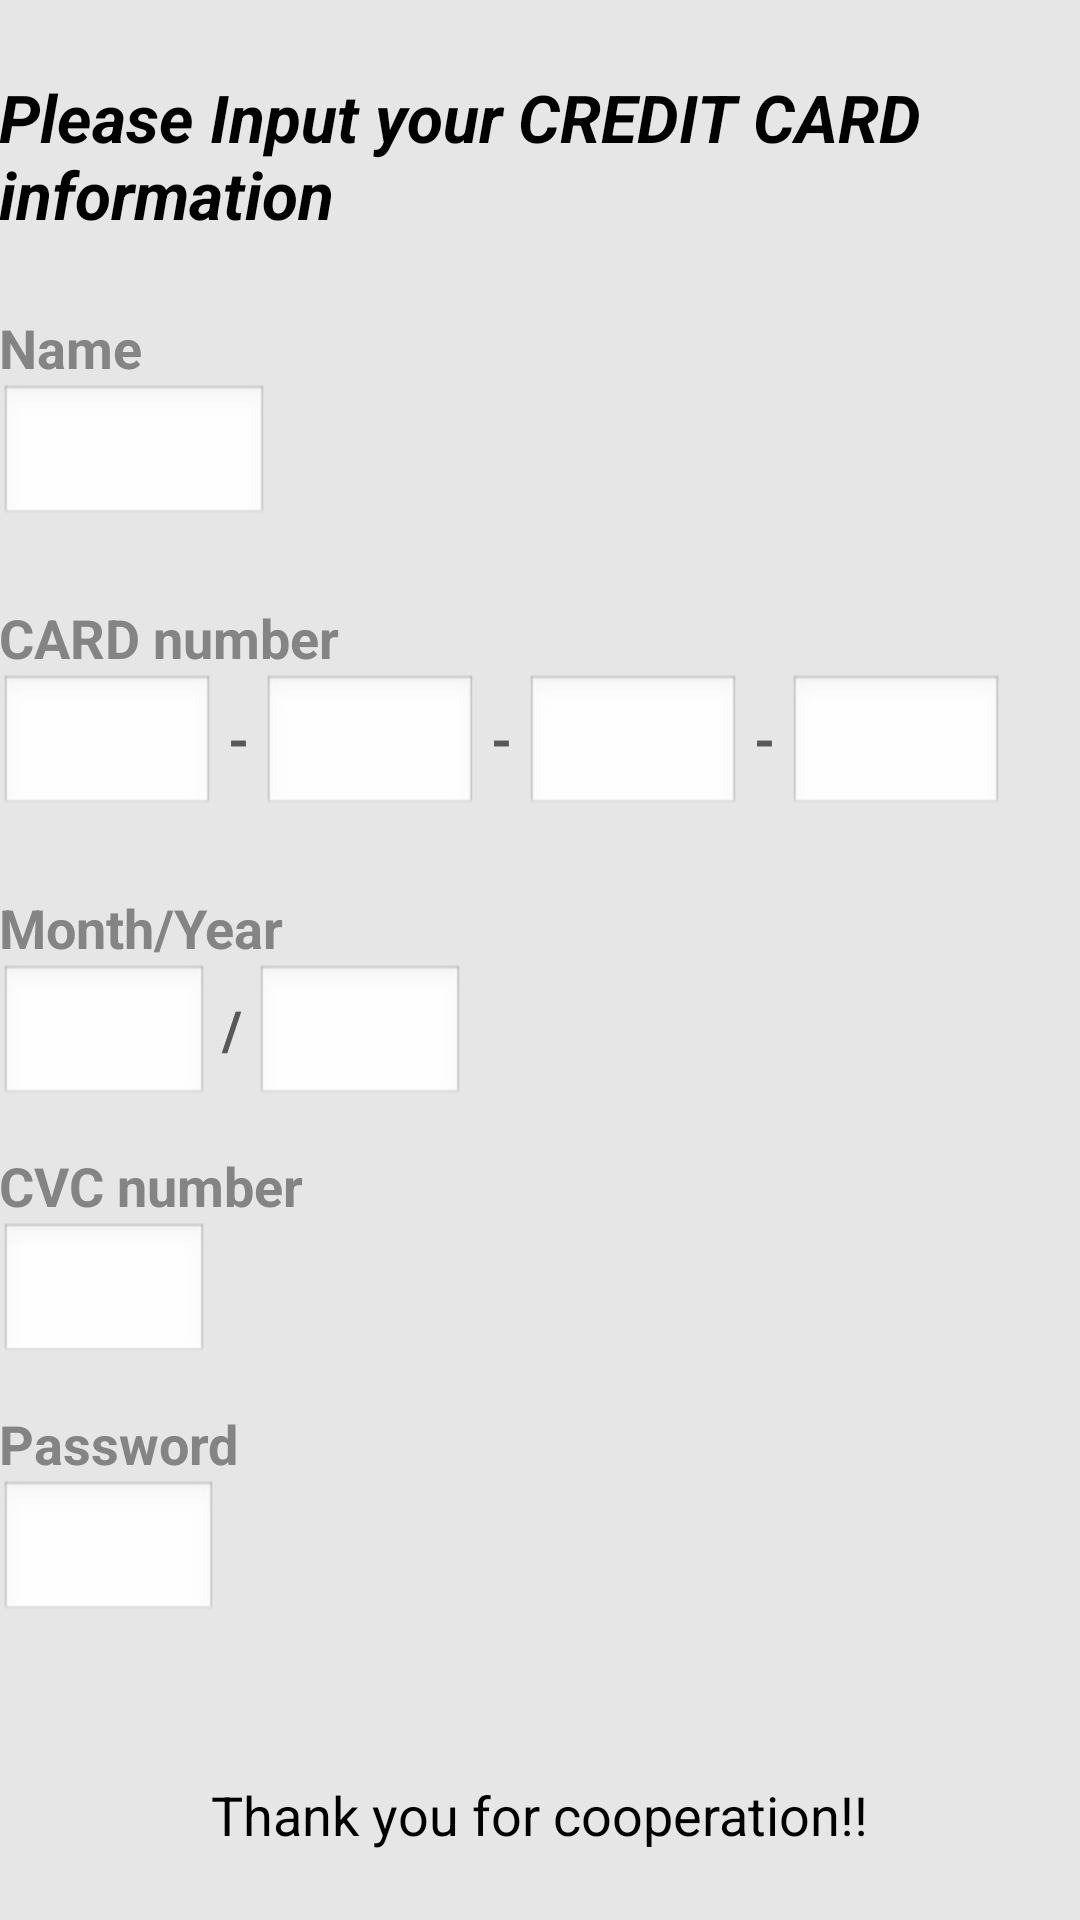

Write the Android layout XML for this screen, with the resource values it uses.
<!-- AndroidManifest.xml: activity theme android:Theme.NoTitleBar.Fullscreen -->
<!-- res/layout/activity_main.xml -->
<LinearLayout
    xmlns:android="http://schemas.android.com/apk/res/android"
    xmlns:tools="http://schemas.android.com/tools"
    android:layout_width="match_parent"
    android:layout_height="match_parent"
    android:paddingLeft="@dimen/activity_horizontal_margin"
    android:paddingRight="@dimen/activity_horizontal_margin"
    android:paddingTop="@dimen/activity_vertical_margin"
    android:paddingBottom="@dimen/activity_vertical_margin"
    android:orientation="vertical"
    android:background="#E6E6E6"
    tools:context=".MainActivity">

    <TextView android:text="



    "
        android:layout_width="wrap_content"
        android:layout_height="wrap_content"
        android:textSize="18sp"
        android:layout_alignParentEnd="true" />

    <TextView
        android:layout_width="wrap_content"
        android:layout_height="wrap_content"
        android:textAppearance="?android:attr/textAppearanceLarge"
        android:text="Please Input your CREDIT CARD information"
        android:id="@+id/textView"
        android:textStyle="bold|italic"
        android:textColor="#000000"
        android:layout_gravity="center_horizontal" />

    <TextView android:text="






    "
        android:layout_width="wrap_content"
        android:layout_height="wrap_content"
        android:textSize="18sp"
        android:layout_alignParentEnd="true" />

    <TextView android:text="Name"
        android:layout_width="wrap_content"
        android:layout_height="wrap_content"
        android:textSize="18sp"
        android:textStyle="bold"
        android:textColor="#848484"
        android:layout_alignParentEnd="true" />

    <EditText
        android:layout_width="90dp"
        android:layout_height="wrap_content"
        android:inputType="text"
        android:ems="10"
        android:id="@+id/card_name" />

    <TextView android:text="



    "
        android:layout_width="wrap_content"
        android:layout_height="wrap_content"
        android:textSize="18sp"
        android:layout_alignParentEnd="true" />

    <TextView android:text="CARD number"
        android:layout_width="wrap_content"
        android:layout_height="wrap_content"
        android:textSize="18sp"
        android:textStyle="bold"
        android:textColor="#848484"
        android:layout_alignParentEnd="true" />

    <LinearLayout
        android:layout_width="wrap_content"
        android:layout_height="wrap_content"
        android:orientation="horizontal">

        <EditText
            android:layout_width="72dp"
            android:layout_height="wrap_content"
            android:inputType="number"
            android:ems="10"
            android:id="@+id/editText1" />

        <TextView android:text=" - "
            android:layout_width="wrap_content"
            android:layout_height="wrap_content"
            android:textSize="18sp"
            android:textStyle="bold"
            android:textColor="#585858"
            android:layout_alignParentEnd="true" />

        <EditText
            android:layout_width="72dp"
            android:layout_height="wrap_content"
            android:inputType="number"
            android:ems="10"
            android:id="@+id/editText2" />

        <TextView android:text=" - "
            android:layout_width="wrap_content"
            android:layout_height="wrap_content"
            android:textSize="18sp"
            android:textStyle="bold"
            android:textColor="#585858"
            android:layout_alignParentEnd="true" />

        <EditText
            android:layout_width="72dp"
            android:layout_height="wrap_content"
            android:inputType="number"
            android:ems="10"
            android:id="@+id/editText3" />

        <TextView android:text=" - "
            android:layout_width="wrap_content"
            android:layout_height="wrap_content"
            android:textSize="18sp"
            android:textStyle="bold"
            android:textColor="#585858"
            android:layout_alignParentEnd="true" />

        <EditText
            android:layout_width="72dp"
            android:layout_height="wrap_content"
            android:inputType="number"
            android:ems="10"
            android:id="@+id/editText4" />
    </LinearLayout>

    <TextView android:text="



    "
        android:layout_width="wrap_content"
        android:layout_height="wrap_content"
        android:textSize="18sp"
        android:layout_alignParentEnd="true" />

    <TextView android:text="Month/Year"
        android:layout_width="wrap_content"
        android:layout_height="wrap_content"
        android:textSize="18sp"
        android:textStyle="bold"
        android:textColor="#848484"
        android:layout_alignParentEnd="true" />

    <LinearLayout
        android:layout_width="wrap_content"
        android:layout_height="wrap_content"
        android:orientation="horizontal">

        <EditText
            android:layout_width="70dp"
            android:layout_height="wrap_content"
            android:inputType="number"
            android:ems="10"
            android:id="@+id/month_card" />

        <TextView android:text=" / "
            android:layout_width="wrap_content"
            android:layout_height="wrap_content"
            android:textSize="18sp"
            android:textStyle="bold"
            android:textColor="#585858"
            android:layout_alignParentEnd="true" />

        <EditText
            android:layout_width="70dp"
            android:layout_height="wrap_content"
            android:inputType="number"
            android:ems="10"
            android:id="@+id/year_card" />
    </LinearLayout>

    <TextView android:text="



    "
        android:layout_width="wrap_content"
        android:layout_height="wrap_content"
        android:textSize="10sp"
        android:layout_alignParentEnd="true" />

    <TextView android:text="CVC number"
        android:layout_width="wrap_content"
        android:layout_height="wrap_content"
        android:textSize="18sp"
        android:textStyle="bold"
        android:textColor="#848484"
        android:layout_alignParentEnd="true" />

    <EditText
        android:layout_width="70dp"
        android:layout_height="wrap_content"
        android:inputType="number"
        android:ems="10"
        android:id="@+id/cvc_card" />

    <TextView android:text="



    "
        android:layout_width="wrap_content"
        android:layout_height="wrap_content"
        android:textSize="10sp"
        android:layout_alignParentEnd="true" />

    <TextView android:text="Password"
        android:layout_width="wrap_content"
        android:layout_height="wrap_content"
        android:textSize="18sp"
        android:textStyle="bold"
        android:textColor="#848484"
        android:layout_alignParentEnd="true" />

    <EditText
        android:layout_width="73dp"
        android:layout_height="wrap_content"
        android:inputType="number"
        android:ems="10"
        android:id="@+id/card_password" />

    <TextView android:text="



    "
        android:layout_width="wrap_content"
        android:layout_height="wrap_content"
        android:textSize="18sp"
        android:layout_alignParentEnd="true" />

    <TextView android:text="







    "
        android:layout_width="wrap_content"
        android:layout_height="wrap_content"
        android:textSize="20sp"
        android:layout_alignParentEnd="true" />

    <TextView
        android:layout_width="wrap_content"
        android:layout_height="wrap_content"
        android:textAppearance="?android:attr/textAppearanceMedium"
        android:text="Thank you for cooperation!!"
        android:textColor="#000000"
        android:layout_gravity="center_horizontal" />

    <TextView android:text="







    "
        android:layout_width="wrap_content"
        android:layout_height="wrap_content"
        android:textSize="20sp"
        android:layout_alignParentEnd="true" />

    <Button
        android:layout_width="wrap_content"
        android:layout_height="wrap_content"
        android:padding="10dp"
        android:text="Complete to input"
        android:background="#000000"
        android:textColor="#FFFFFF"
        android:id="@+id/card_button"
        android:layout_gravity="center_horizontal" />


</LinearLayout>
<!-- resources referenced by this layout -->
<resources>

</resources>
